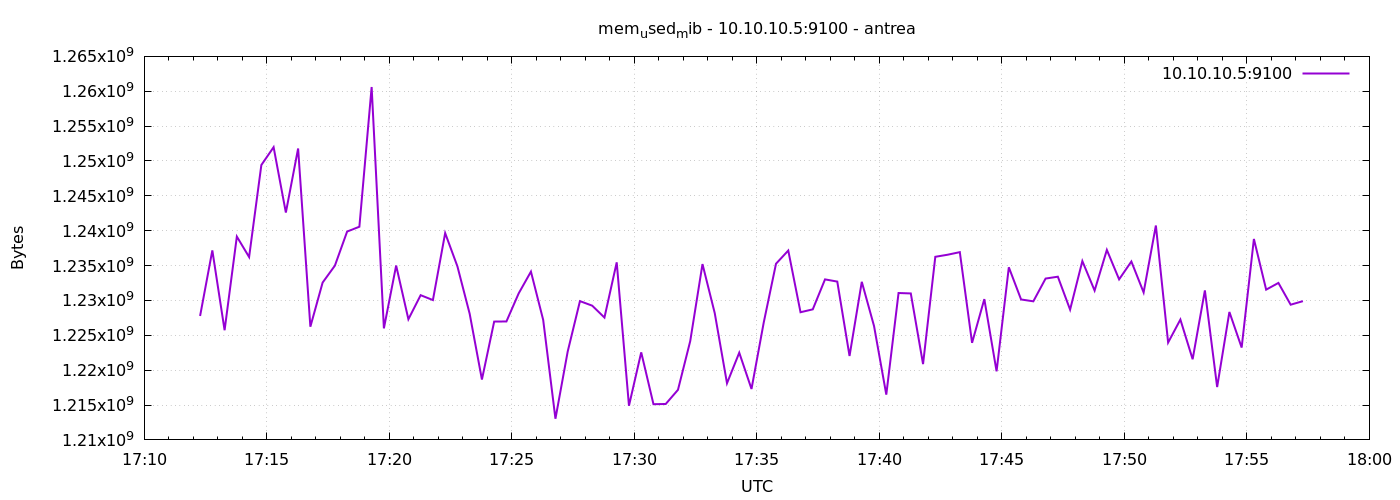

The table this chart was drawn from, first rows:
1777050737	1227771904
1777050767	1237176320
1777050797	1225728000
1777050827	1239158784
1777050857	1236226048
1777050887	1249419264
1777050917	1251979264
1777050947	1242599424
1777050977	1251790848
1777051007	1226231808
1777051037	1232564224
1777051067	1234989056
1777051097	1239879680
1777051127	1240571904
1777051157	1260605440
1777051187	1225994240
1777051217	1235001344
1777051247	1227304960
1777051277	1230753792
1777051307	1230053376
1777051337	1239654400
1777051367	1234886656
1777051397	1228091392
1777051427	1218654208
1777051457	1226969088
1777051487	1226985472
1777051517	1231011840
1777051547	1234132992
1777051577	1227206656
1777051607	1213034496
1777051637	1222672384
1777051667	1229901824
1777051697	1229250560
1777051727	1227546624
1777051757	1235464192
1777051787	1214898176
1777051817	1222557696
1777051847	1215119360
1777051877	1215152128
1777051907	1217183744
1777051937	1224171520
1777051967	1235214336
1777051997	1228181504
1777052027	1218121728
1777052057	1222504448
1777052087	1217302528
1777052117	1226850304
1777052147	1235263488
1777052177	1237155840
1777052207	1228308480
1777052237	1228722176
1777052267	1233018880
1777052297	1232703488
1777052327	1222037504
1777052357	1232670720
1777052387	1226330112
1777052417	1216491520
1777052447	1231065088
1777052477	1231003648
1777052507	1220870144
1777052537	1236258816
... 30 more rows
